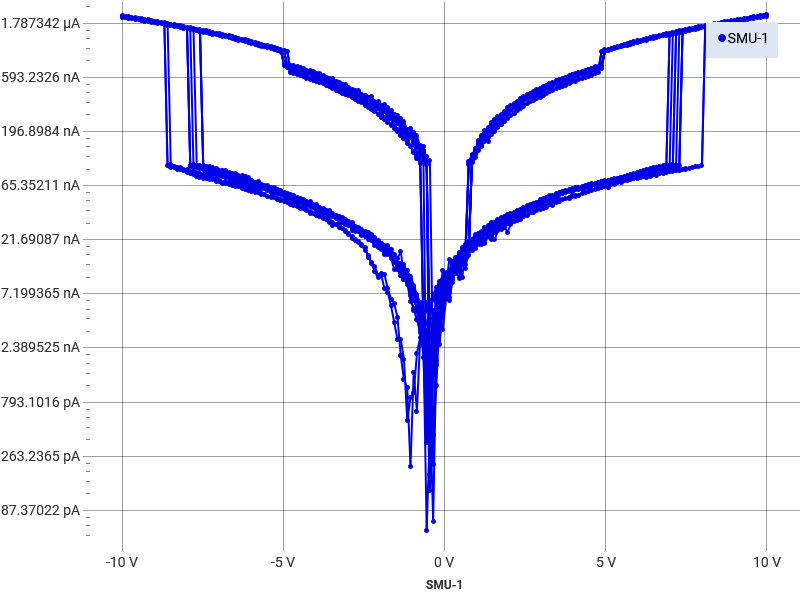

The file beside this chart, header and first rows:
Index, SMU-1 Time (s), SMU-1 Voltage (V), SMU-1 Current (A), SMU-1 Resistance (Ω)
1, 0, -10, -2.02257160708541E-06, 4944783
2, 0.02504, -9.901, -1.99902524400386E-06, 4952749
3, 0.05008, -9.8, -1.97700137505308E-06, 4956931
4, 0.07512, -9.699, -1.95858706319996E-06, 4952232
5, 0.1002, -9.599, -1.93528876479832E-06, 4959936
6, 0.1252, -9.498, -1.9137596609653E-06, 4963261
7, 0.1502, -9.398, -1.89106219750101E-06, 4969753
8, 0.1753, -9.298, -1.87262287454359E-06, 4965075
9, 0.2003, -9.197, -1.85136434538435E-06, 4967842
10, 0.2254, -9.097, -1.83044426194101E-06, 4969738
11, 0.2504, -8.996, -1.81303971658053E-06, 4961827
12, 0.2754, -8.896, -1.78849097665079E-06, 4973757
13, 0.3005, -8.795, -1.76562184606155E-06, 4981287
14, 0.3255, -8.695, -1.74510716988152E-06, 4982261
15, 0.3505, -8.594, -1.72569866663252E-06, 4980056
16, 0.3756, -8.494, -1.704670125946E-06, 4982529
17, 0.4006, -8.393, -1.6839301224536E-06, 4984215
18, 0.4257, -8.292, -1.66211725627363E-06, 4988990
19, 0.4507, -8.192, -1.64308903549681E-06, 4985615
20, 0.4757, -8.091, -1.62184471719229E-06, 4988956
21, 0.5008, -7.991, -1.59942260324897E-06, 4996097
22, 0.5258, -7.89, -1.58066393396439E-06, 4991824
23, 0.5509, -7.79, -1.56215310198604E-06, 4986649
24, 0.5759, -7.689, -1.53982637129957E-06, 4993706
25, 0.6009, -7.589, -1.51859876496019E-06, 4997239
26, 0.626, -7.488, -1.49716254327359E-06, 5001547
27, 0.651, -7.388, -1.4777576780034E-06, 4999228
28, 0.6761, -7.287, -1.45633930515032E-06, 5003734
29, 0.7011, -7.187, -1.43691181619943E-06, 5001493
30, 0.7261, -7.086, -1.41403199904744E-06, 5011357
31, 0.7512, -6.986, -1.39587041303457E-06, 5004580
32, 0.7762, -6.885, -1.37615916173672E-06, 5003245
33, 0.8013, -6.784, -1.35360596686951E-06, 5012149
34, 0.8263, -6.684, -1.33169055516191E-06, 5019154
35, 0.8513, -6.583, -1.31148101445433E-06, 5019883
36, 0.8764, -6.483, -1.29280090277462E-06, 5014719
37, 0.9014, -6.383, -1.26895065477584E-06, 5029760
38, 0.9264, -6.282, -1.24957080060994E-06, 5027340
39, 0.9515, -6.182, -1.23000017993036E-06, 5025642
40, 0.9765, -6.081, -1.20928643809748E-06, 5028668
41, 1.002, -5.98, -1.18587252018187E-06, 5042892
42, 1.027, -5.88, -1.16689682272408E-06, 5038808
43, 1.052, -5.779, -1.14709735044016E-06, 5038147
44, 1.077, -5.679, -1.124683535636E-06, 5049187
45, 1.102, -5.578, -1.10400083030981E-06, 5052790
46, 1.127, -5.478, -1.08538267795666E-06, 5046895
47, 1.152, -5.377, -1.06754896478378E-06, 5037059
48, 1.177, -5.277, -1.04594710137462E-06, 5044714
49, 1.202, -5.176, -1.02468607110495E-06, 5051308
50, 1.227, -5.076, -1.00599879715446E-06, 5045275
51, 1.273, -4.975, -7.59002318773128E-07, 6554568
52, 1.298, -4.874, -7.21259254987672E-07, 6758291
53, 1.323, -4.774, -7.07650087861111E-07, 6746253
54, 1.348, -4.673, -6.93019956088392E-07, 6743646
55, 1.373, -4.573, -7.02512863881566E-07, 6509428
56, 1.398, -4.472, -6.64083813717298E-07, 6734385
57, 1.423, -4.372, -6.52529024591786E-07, 6699534
58, 1.448, -4.271, -6.38356709714571E-07, 6690877
59, 1.473, -4.171, -6.45997999981773E-07, 6456185
60, 1.498, -4.07, -6.07853394285485E-07, 6696008
... 4,329 more rows
